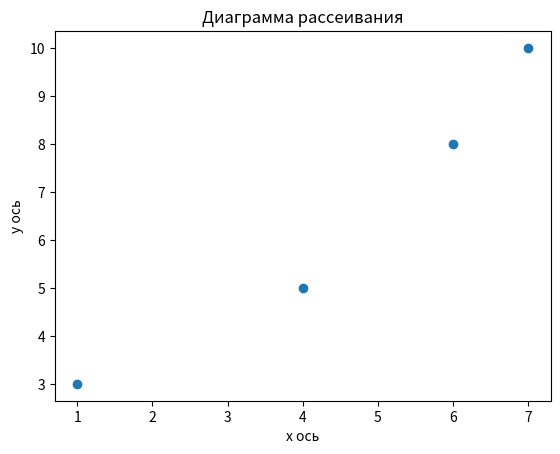

The matplotlib source for this figure:
import pandas as pd
import matplotlib.pyplot as plt

x = [1, 4, 6, 7]
y = [3, 5, 8, 10]

plt.scatter(x, y)

plt.xlabel("x ось")
plt.ylabel("y ось")
plt.title("Диаграмма рассеивания")

plt.show()